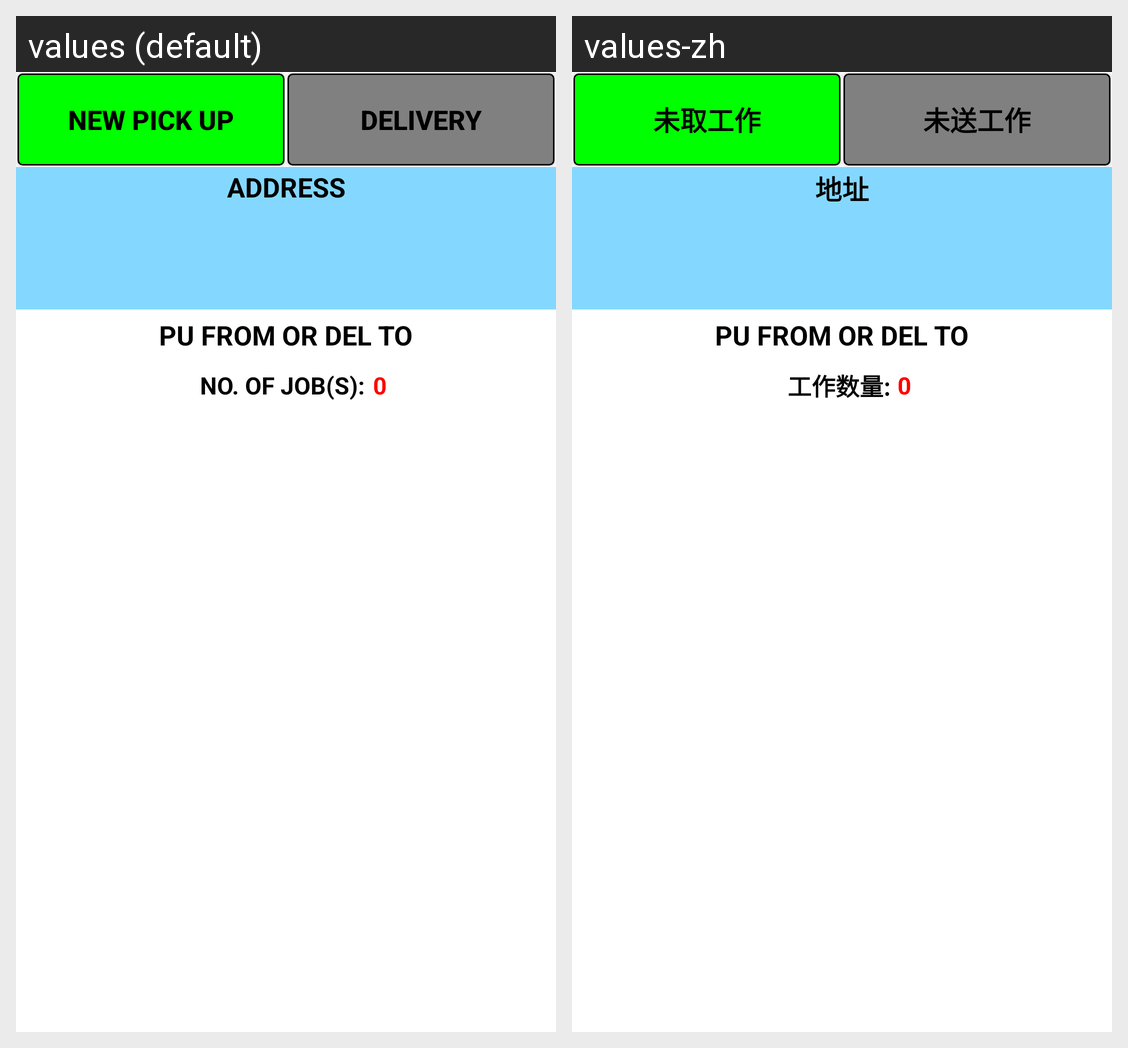

For this localized Android screen grid, give each drawn string resource with its value in every locale shown.
Android screen res/layout/activity_jobs__retrieval_.xml rendered under 2 locales, left to right: values (default), values-zh. Device: Nexus 5 (rendered at 1080×1920; each locale shown at half size, 540×960, under a caption strip naming it); theme AppTheme.
Strings drawn on this screen, with the default value and each locale's value (text and hints the layout hard-codes, and strings that could not be matched under every locale, appear in the picture but are not listed):

item_dashboard2PIP
  values: NEW PICK UP
  values-zh: 未取工作

item_dashboard2DIP
  values: DELIVERY
  values-zh: 未送工作

lblADDRESS2
  values: ADDRESS
  values-zh: 地址

lbljrtotal
  values: NO. OF JOB(S):
  values-zh: 工作数量:
